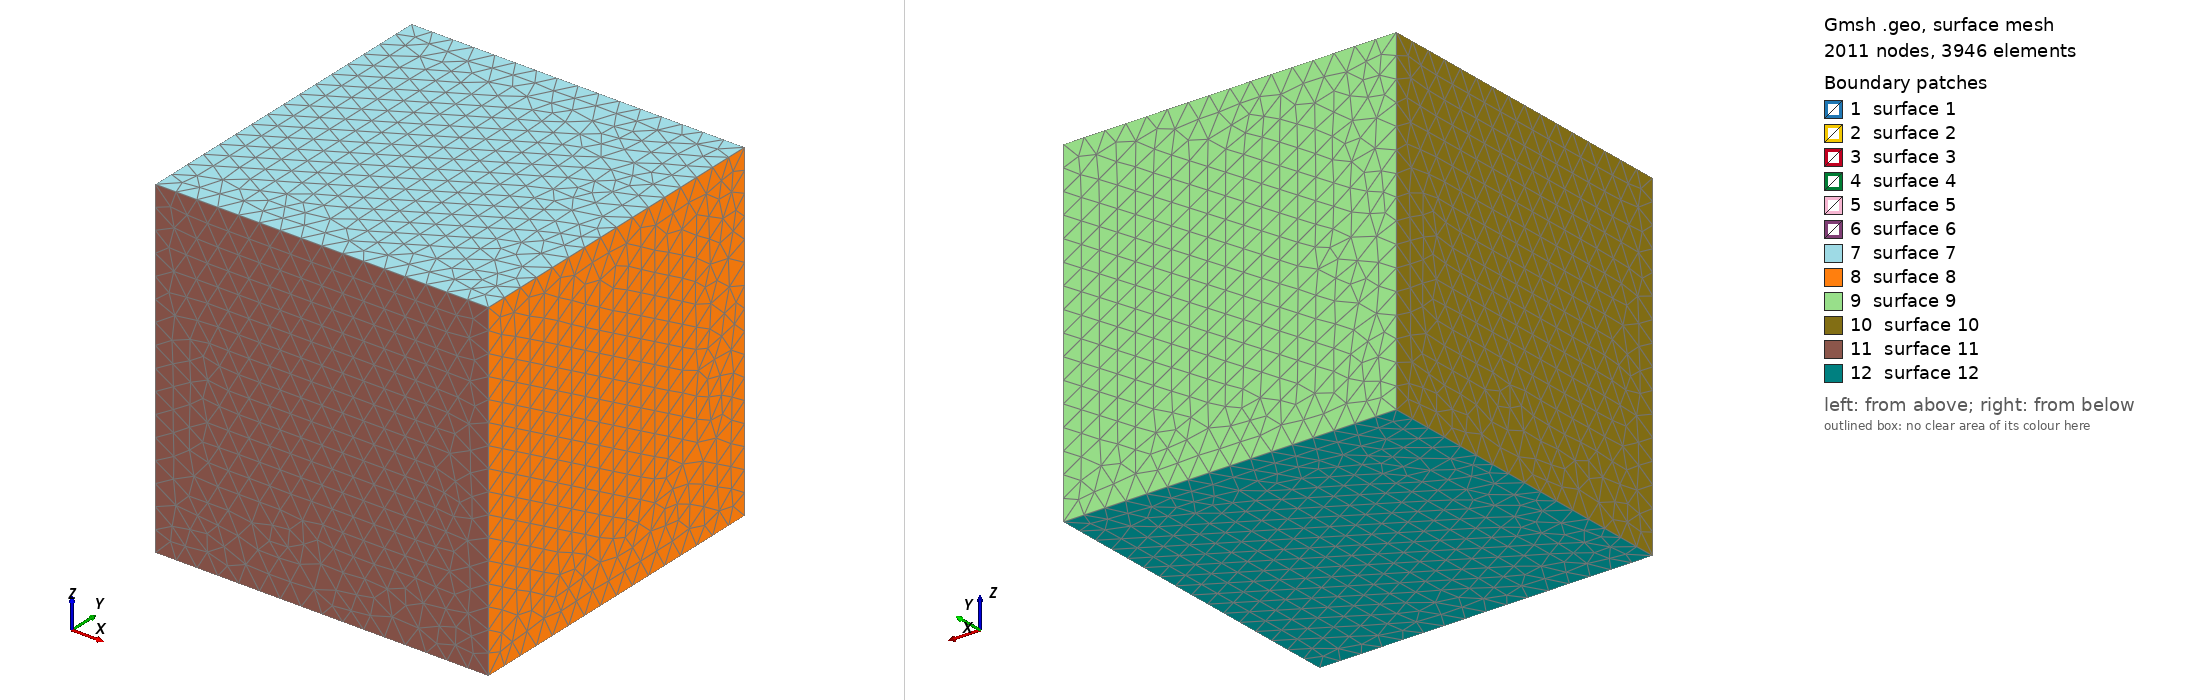

Gmsh geometry script, surface-meshed: 2011 nodes, 3946 surface elements. Boundary patches (legend numbers): 1 surface 1, 2 surface 2, 3 surface 3, 4 surface 4, 5 surface 5, 6 surface 6, 7 surface 7, 8 surface 8, 9 surface 9, 10 surface 10, 11 surface 11, 12 surface 12. Left view from above one corner, right view from below the opposite corner. The script declares no physical surfaces, so the legend lists its geometric surfaces. The drawing asked Gmsh for element sizes between 1% and 20% of the model's largest extent; the script's own settings can give other sizes.

=== mesh_p1.geo (drawn) ===
/*********************************************************************
*
* Mesh for 3D CSEM modelling using PETGEM.
*
* Frequency: 2 Hz
* Source position: (0.0, 0.0, 0.0)
* Conductivity:
*   - Resistive block: 0.1 S/m
*   - Half-space:      1.0 S/m
*
* Mesh strategy:
*   - Skin depth based refinement
*   - Local refinement at source
*   - Refinement around resistive block
*
* Author:
*    Octavio Castillo-Reyes (UPC/BSC)
*    octavio.castillo@upc.edu
*    octavio.castillo@bsc.es
*
* Latest update:
*    March 04th, 2026
*********************************************************************/

// ---------------------------------------------------------
// ---------------- GEOMETRY -------------------------------
// ---------------------------------------------------------

// ============ Characteristic mesh size ===================
lc_max = 250.;
lc_min = 5.;
lc_block = 50.;

// ================= Resistive block =======================
Point (1) = {400.,  100., -200., lc_block};
Point (2) = {600.,  100., -200., lc_block};
Point (3) = {400., -100., -200., lc_block};
Point (4) = {600., -100., -200., lc_block};
Point (5) = {400.,  100., -400., lc_block};
Point (6) = {600.,  100., -400., lc_block};
Point (7) = {400., -100., -400., lc_block};
Point (8) = {600., -100., -400., lc_block};

Line(1) = {1, 2};
Line(2) = {2, 4};
Line(3) = {4, 3};
Line(4) = {3, 1};
Line(5) = {3, 7};
Line(6) = {1, 5};
Line(7) = {2, 6};
Line(8) = {4, 8};
Line(9) = {8, 6};
Line(10) = {6, 5};
Line(11) = {5, 7};
Line(12) = {7, 8};

Curve Loop(1) = {4, 1, 2, 3};
Plane Surface(1) = {1};
Curve Loop(2) = {8, 9, -7, 2};
Plane Surface(2) = {2};
Curve Loop(3) = {10, -6, 1, 7};
Plane Surface(3) = {3};
Curve Loop(4) = {4, 6, 11, -5};
Plane Surface(4) = {4};
Curve Loop(5) = {12, 9, 10, 11};
Plane Surface(5) = {5};
Curve Loop(6) = {8, -12, -5, -3};
Plane Surface(6) = {6};

Surface Loop(1) = {6, 2, 5, 3, 4, 1};
Volume(1) = {1};
Physical Volume("Resistive_block", 1) = {1};


// ================= Half-space domain =====================
// Extended domain to ~6 skin depths
Point (9)  = {-2000.,  2000.,  2000., lc_max};
Point (10) = { 2000.,  2000.,  2000., lc_max};
Point (11) = {-2000., -2000.,  2000., lc_max};
Point (12) = { 2000., -2000.,  2000., lc_max};

Point (13) = {-2000.,  2000., -2000., lc_max};
Point (14) = { 2000.,  2000., -2000., lc_max};
Point (15) = {-2000., -2000., -2000., lc_max};
Point (16) = { 2000., -2000., -2000., lc_max};

Line(13) = {11, 9};
Line(14) = {10, 9};
Line(15) = {12, 10};
Line(16) = {12, 11};
Line(17) = {11, 15};
Line(18) = {9, 13};
Line(19) = {10, 14};
Line(20) = {12, 16};
Line(21) = {16, 15};
Line(22) = {15, 13};
Line(23) = {13, 14};
Line(24) = {14, 16};

Curve Loop(7) = {13, -14, -15, 16};
Plane Surface(7) = {7};
Curve Loop(8) = {15, 19, 24, -20};
Plane Surface(8) = {8};
Curve Loop(9) = {19, -23, -18, -14};
Plane Surface(9) = {9};
Curve Loop(10) = {13, 18, -22, -17};
Plane Surface(10) = {10};
Curve Loop(11) = {17, -21, -20, 16};
Plane Surface(11) = {11};
Curve Loop(12) = {21, 22, 23, 24};
Plane Surface(12) = {12};

Surface Loop(2) = {1,2,3,4,5,6,11,10,7,9,8,12};
Volume(2) = {2};
Physical Volume("Homogeneous_half_space", 2) = {2};

// ================= Mesh refinement =====================
Point(100) = {0.,   0.,  0.,   lc_min};
Point(101) = {200.0, 0.0, 0.0, lc_min};
Point(102) = {225.0, 0.0, 0.0, lc_min};
Point(103) = {250.0, 0.0, 0.0, lc_min};
Point(104) = {275.0, 0.0, 0.0, lc_min};
Point(105) = {300.0, 0.0, 0.0, lc_min};
Point(106) = {325.0, 0.0, 0.0, lc_min};
Point(107) = {350.0, 0.0, 0.0, lc_min};
Point(108) = {375.0, 0.0, 0.0, lc_min};
Point(109) = {400.0, 0.0, 0.0, lc_min};
Point(110) = {425.0, 0.0, 0.0, lc_min};
Point(111) = {450.0, 0.0, 0.0, lc_min};
Point(112) = {475.0, 0.0, 0.0, lc_min};
Point(113) = {500.0, 0.0, 0.0, lc_min};
Point(114) = {525.0, 0.0, 0.0, lc_min};
Point(115) = {550.0, 0.0, 0.0, lc_min};
Point(116) = {575.0, 0.0, 0.0, lc_min};
Point(117) = {600.0, 0.0, 0.0, lc_min};
Point(118) = {625.0, 0.0, 0.0, lc_min};
Point(119) = {650.0, 0.0, 0.0, lc_min};
Point(120) = {675.0, 0.0, 0.0, lc_min};
Point(121) = {700.0, 0.0, 0.0, lc_min};
Point(122) = {725.0, 0.0, 0.0, lc_min};
Point(123) = {750.0, 0.0, 0.0, lc_min};
Point(124) = {775.0, 0.0, 0.0, lc_min};
Point(125) = {800.0, 0.0, 0.0, lc_min};
Point(126) = {825.0, 0.0, 0.0, lc_min};
Point(127) = {850.0, 0.0, 0.0, lc_min};
Point(128) = {875.0, 0.0, 0.0, lc_min};
Point(129) = {900.0, 0.0, 0.0, lc_min};
Point(130) = {925.0, 0.0, 0.0, lc_min};
Point(131) = {950.0, 0.0, 0.0, lc_min};
Point(132) = {975.0, 0.0, 0.0, lc_min};
Point(133) = {1000.0, 0.0, 0.0, lc_min};

// Distance field from all points along the source line
Field[1] = Distance;
Field[1].NodesList = {
    100, 101, 102, 103, 104, 105, 106, 107, 108, 109, 
    110, 111, 112, 113, 114, 115, 116, 117, 118, 119, 120, 121, 
    122, 123, 124, 125, 126, 127, 128, 129, 130, 131, 132, 133};

// Threshold refinement based on distance
Field[2] = Threshold;
Field[2].IField = 1;
Field[2].LcMin = lc_min;     // finest near source
Field[2].LcMax = lc_max;     // coarse far away
Field[2].DistMin = 10;       // radius of finest mesh
Field[2].DistMax = 500;      // smooth transition to coarse

// ----------------- Resistive block refinement ------------
Field[3] = Box;
Field[3].VIn = lc_block;   // mesh size inside block
Field[3].VOut = lc_max;    // mesh size outside block
Field[3].XMin = 200; Field[3].XMax = 500;
Field[3].YMin = -200; Field[3].YMax = 200;
Field[3].ZMin = -240; Field[3].ZMax = -10;

// ----------------- Combine all refinements ----------------
Field[4] = Min;
Field[4].FieldsList = {2, 3};
Background Field = 4;

// ----------------- Optional high-order smoothing --------
Mesh.MeshSizeExtendFromBoundary = 2;
Mesh.MeshSizeFromCurvature = 1;
Mesh.MeshSizeFromPoints = 1;
Mesh.MshFileVersion = 2.2;
